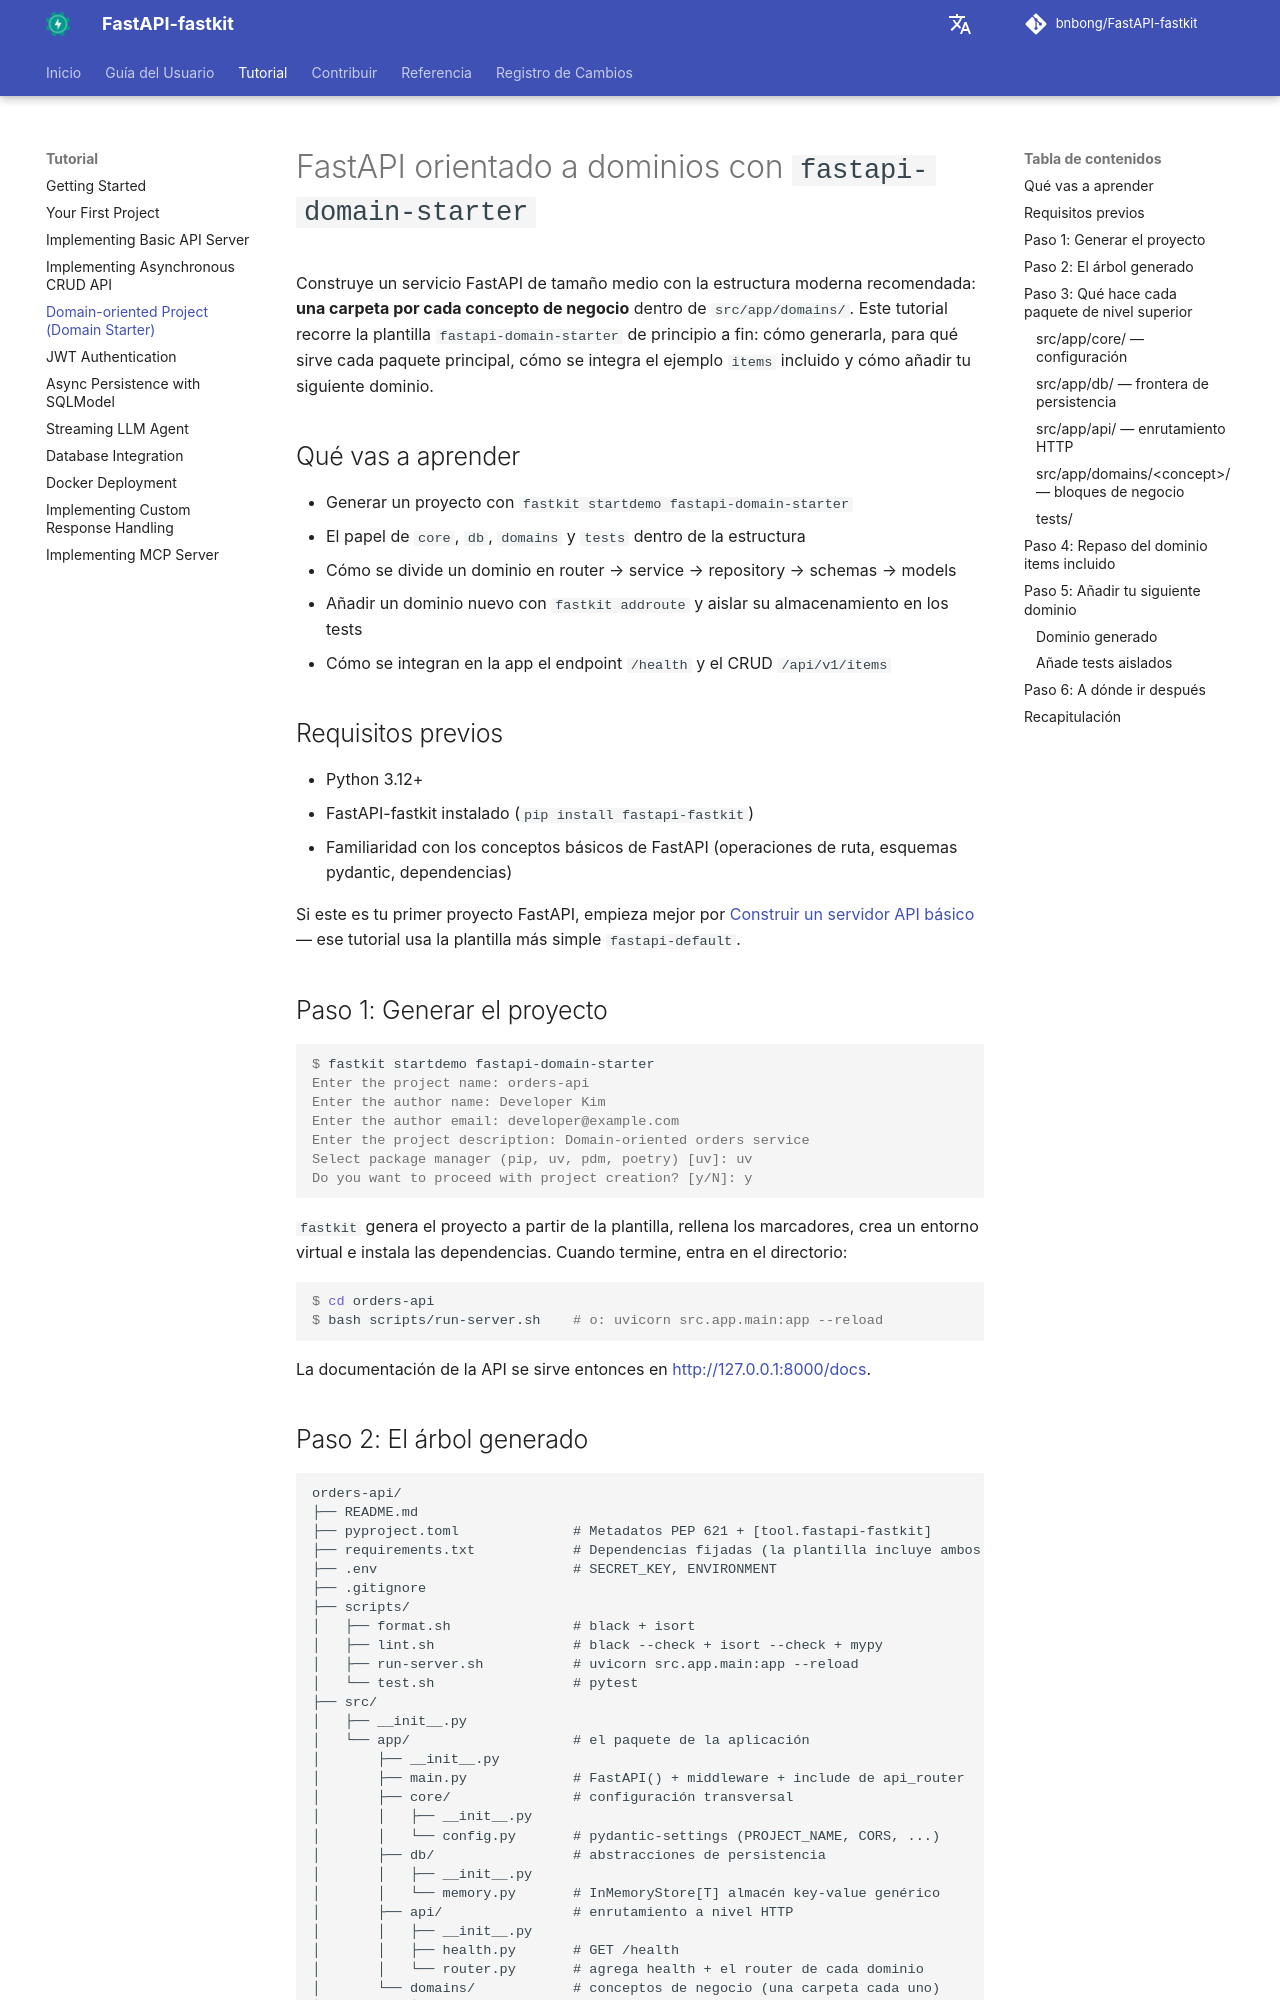

repository: bnbong/FastAPI-fastkit · page: es/tutorial/domain-starter/index.html · generator: mkdocs

# FastAPI orientado a dominios con `fastapi-domain-starter`

Construye un servicio FastAPI de tamaño medio con la estructura moderna recomendada: **una carpeta por cada concepto de negocio** dentro de `src/app/domains/`. Este tutorial recorre la plantilla `fastapi-domain-starter` de principio a fin: cómo generarla, para qué sirve cada paquete principal, cómo se integra el ejemplo `items` incluido y cómo añadir tu siguiente dominio.

## Qué vas a aprender

- Generar un proyecto con `fastkit startdemo fastapi-domain-starter`
- El papel de `core`, `db`, `domains` y `tests` dentro de la estructura
- Cómo se divide un dominio en router → service → repository → schemas → models
- Añadir un dominio nuevo con `fastkit addroute` y aislar su almacenamiento en los tests
- Cómo se integran en la app el endpoint `/health` y el CRUD `/api/v1/items`

## Requisitos previos

- Python 3.12+
- FastAPI-fastkit instalado (`pip install fastapi-fastkit`)
- Familiaridad con los conceptos básicos de FastAPI (operaciones de ruta, esquemas pydantic, dependencias)

Si este es tu primer proyecto FastAPI, empieza mejor por [Construir un servidor API básico](basic-api-server.md) — ese tutorial usa la plantilla más simple `fastapi-default`.

## Paso 1: Generar el proyecto

```console
$ fastkit startdemo fastapi-domain-starter
Enter the project name: orders-api
Enter the author name: Developer Kim
Enter the author email: developer@example.com
Enter the project description: Domain-oriented orders service
Select package manager (pip, uv, pdm, poetry) [uv]: uv
Do you want to proceed with project creation? [y/N]: y
```

`fastkit` genera el proyecto a partir de la plantilla, rellena los marcadores, crea un entorno virtual e instala las dependencias. Cuando termine, entra en el directorio:

```console
$ cd orders-api
$ bash scripts/run-server.sh    # o: uvicorn src.app.main:app --reload
```

La documentación de la API se sirve entonces en <http://127.0.0.1:8000/docs>.
